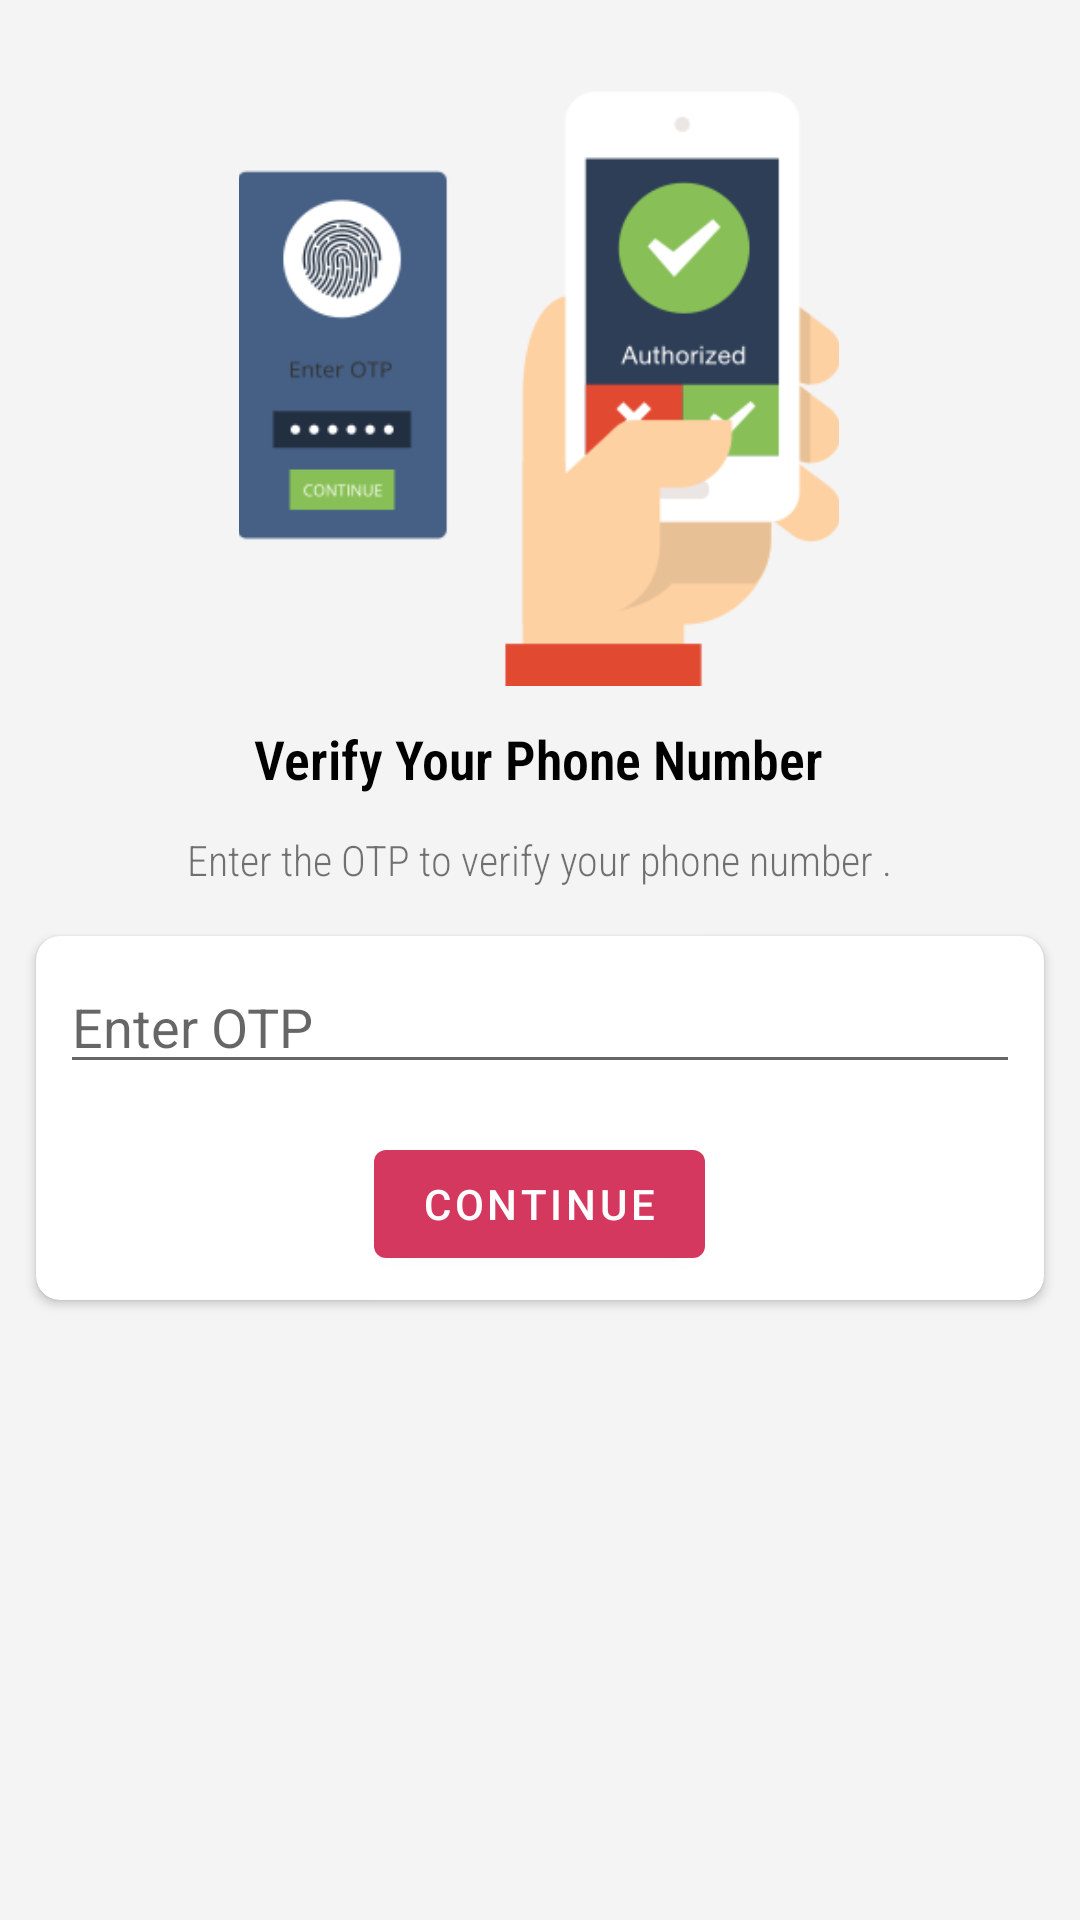

Produce the Android XML layout that renders to this screen, including the resource entries it uses.
<!-- AndroidManifest.xml: application theme Theme.WhatsAppClone -->
<!-- res/layout/activity_o_t_p.xml -->
<?xml version="1.0" encoding="utf-8"?>
<androidx.constraintlayout.widget.ConstraintLayout xmlns:android="http://schemas.android.com/apk/res/android"
    xmlns:app="http://schemas.android.com/apk/res-auto"
    xmlns:tools="http://schemas.android.com/tools"
    android:layout_width="match_parent"
    android:layout_height="match_parent"
    android:background="#51DDDDDD"
    tools:context=".Activites.OTPActivity">

    <ImageView
        android:id="@+id/ProfileImage"
        android:layout_width="200dp"
        android:layout_height="200dp"
        android:contentDescription="@string/otpactivityimage"
        android:scaleType="centerCrop"
        app:layout_constraintBottom_toBottomOf="parent"
        app:layout_constraintEnd_toEndOf="parent"
        app:layout_constraintHorizontal_bias="0.497"
        app:layout_constraintStart_toStartOf="parent"
        app:layout_constraintTop_toTopOf="parent"
        app:layout_constraintVertical_bias="0.065"
        app:srcCompat="@drawable/otpactivityimage" />

    <TextView
        android:id="@+id/phonenumshowtextview"
        android:layout_width="wrap_content"
        android:layout_height="wrap_content"
        android:layout_marginTop="12dp"
        android:fontFamily="sans-serif-condensed-light"
        android:text="@string/verify_your_phone_number"
        android:textColor="#000000"
        android:textSize="18sp"
        android:textStyle="bold"
        app:layout_constraintEnd_toEndOf="@+id/ProfileImage"
        app:layout_constraintStart_toStartOf="@+id/ProfileImage"
        app:layout_constraintTop_toBottomOf="@+id/ProfileImage" />

    <TextView
        android:id="@+id/textView2"
        android:layout_width="wrap_content"
        android:layout_height="wrap_content"
        android:layout_margin="12dp"
        android:fontFamily="sans-serif-condensed-light"
        android:gravity="center"
        android:paddingLeft="12dp"
        android:paddingRight="12dp"
        android:text="@string/enter_the_otp_to_verify_your_phone_number"
        app:layout_constraintEnd_toEndOf="@+id/phonenumshowtextview"
        app:layout_constraintStart_toStartOf="@+id/phonenumshowtextview"
        app:layout_constraintTop_toBottomOf="@+id/phonenumshowtextview" />

    <androidx.cardview.widget.CardView
        android:layout_width="0dp"
        android:layout_height="wrap_content"
        android:layout_marginLeft="12dp"
        android:layout_marginTop="16dp"
        android:layout_marginRight="12dp"
        app:cardCornerRadius="8dp"
        app:layout_constraintEnd_toEndOf="parent"
        app:layout_constraintStart_toStartOf="parent"
        app:layout_constraintTop_toBottomOf="@+id/textView2">

        <LinearLayout
            android:layout_width="match_parent"
            android:layout_height="match_parent"
            android:orientation="vertical">

            <EditText
                android:id="@+id/otpview"
                android:layout_width="match_parent"
                android:layout_height="wrap_content"
                android:layout_gravity="center"
                android:layout_margin="8dp"
                android:inputType="numberDecimal"
                android:itemBackground="@color/backGrey"
                android:hint="@string/enter_otp"
                />

            <Button
                android:id="@+id/verifyotp"
                android:layout_width="wrap_content"
                android:layout_height="wrap_content"
                android:layout_gravity="center"
                android:layout_margin="8dp"
                android:text="@string/phonenumberactivitybtn" />
        </LinearLayout>

    </androidx.cardview.widget.CardView>

</androidx.constraintlayout.widget.ConstraintLayout>
<!-- resources referenced by this layout -->
<resources>
  <color name="backGrey">#51DDDDDD</color>
  <!-- drawable otpactivityimage: png bitmap (drawable-v24, 20866 bytes) -->
  <string name="enter_otp">Enter OTP</string>
  <string name="enter_the_otp_to_verify_your_phone_number">Enter the OTP to verify your phone number .</string>
  <string name="otpactivityimage">otpactivityimage</string>
  <string name="phonenumberactivitybtn">continue</string>
  <string name="verify_your_phone_number">Verify Your Phone Number</string>
  <style name="Theme.WhatsAppClone" parent="Theme.MaterialComponents.DayNight.DarkActionBar">
          
          <item name="colorPrimary">@color/purple_500</item>
          <item name="colorPrimaryVariant">@color/purple_700</item>
          <item name="colorOnPrimary">@color/white</item>
          
          <item name="colorSecondary">@color/teal_200</item>
          <item name="colorSecondaryVariant">@color/teal_700</item>
          <item name="colorOnSecondary">@color/black</item>
          
          <item name="android:statusBarColor" tools:targetApi="l">?attr/colorPrimaryVariant</item>
          
      </style>
  <color name="purple_500">#d4385f</color>
  <color name="purple_700">#7a2873</color>
  <color name="white">#FFFFFFFF</color>
  <color name="teal_200">#FF03DAC5</color>
  <color name="teal_700">#FF018786</color>
  <color name="black">#FF000000</color>
</resources>
